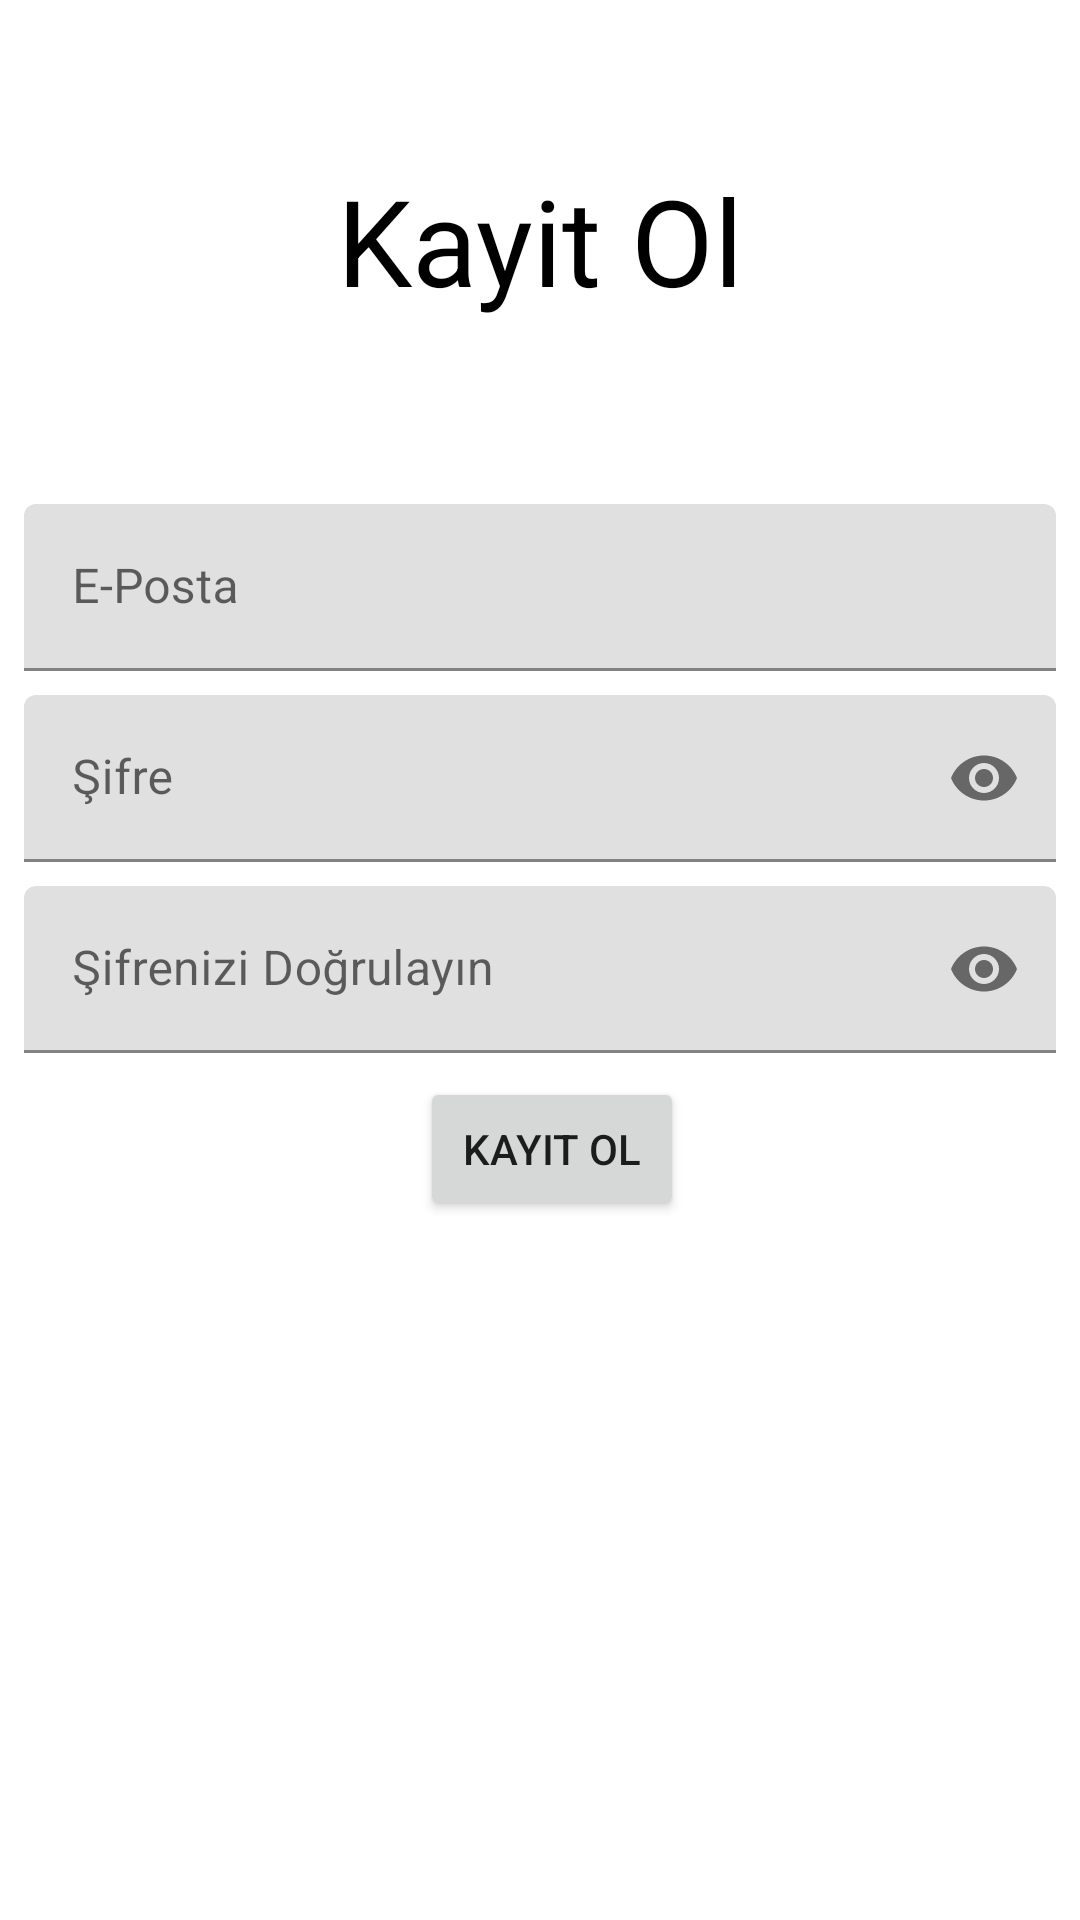

Write the Android layout XML for this screen, with the resource values it uses.
<!-- AndroidManifest.xml: application theme Theme.AndroidTestExample -->
<!-- res/layout/fragment_register.xml -->
<?xml version="1.0" encoding="utf-8"?>
<androidx.constraintlayout.widget.ConstraintLayout xmlns:android="http://schemas.android.com/apk/res/android"
    xmlns:app="http://schemas.android.com/apk/res-auto"
    xmlns:tools="http://schemas.android.com/tools"
    android:layout_width="match_parent"
    android:layout_height="match_parent"
    tools:context=".register.RegisterFragment">

    <TextView
        android:layout_width="wrap_content"
        android:layout_height="wrap_content"
        android:text="@string/register"
        android:textColor="@color/black"
        android:textSize="40sp"
        app:layout_constraintBottom_toTopOf="@+id/guideline3"
        app:layout_constraintEnd_toEndOf="parent"
        app:layout_constraintStart_toStartOf="parent"
        app:layout_constraintTop_toTopOf="parent" />

    <com.google.android.material.textfield.TextInputLayout
        android:id="@+id/registerEpostaTil"
        android:layout_width="match_parent"
        android:layout_height="wrap_content"
        android:hint="@string/e_posta"
        app:layout_constraintEnd_toEndOf="parent"
        app:layout_constraintStart_toStartOf="parent"
        android:layout_margin="8dp"
        app:layout_constraintTop_toTopOf="@+id/guideline3"
        app:startIconContentDescription="@string/e_posta"
        app:startIconDrawable="@drawable/ic_email">

        <com.google.android.material.textfield.TextInputEditText
            android:id="@+id/loginPasswordEt"
            android:layout_width="match_parent"
            android:layout_height="wrap_content" />

    </com.google.android.material.textfield.TextInputLayout>

    <com.google.android.material.textfield.TextInputLayout
        android:id="@+id/registerPasswordTil"
        android:layout_width="match_parent"
        android:layout_height="wrap_content"
        android:layout_margin="8dp"
        android:hint="@string/password"
        app:layout_constraintEnd_toEndOf="parent"
        app:layout_constraintStart_toStartOf="parent"
        app:endIconMode="password_toggle"
        app:layout_constraintTop_toBottomOf="@+id/registerEpostaTil"
        app:startIconContentDescription="@string/password"
        app:startIconDrawable="@drawable/ic_password">

        <com.google.android.material.textfield.TextInputEditText
            android:id="@+id/registerPasswordEt"
            android:layout_width="match_parent"
            android:inputType="textPassword"
            android:layout_height="wrap_content" />

    </com.google.android.material.textfield.TextInputLayout>

    <com.google.android.material.textfield.TextInputLayout
        android:id="@+id/registerValidationPasswordTil"
        android:layout_width="match_parent"
        android:layout_height="wrap_content"
        android:layout_margin="8dp"
        android:hint="@string/password_validation"
        app:layout_constraintEnd_toEndOf="parent"
        app:endIconMode="password_toggle"
        app:layout_constraintStart_toStartOf="parent"
        app:layout_constraintTop_toBottomOf="@+id/registerPasswordTil"
        app:startIconContentDescription="@string/password_validation"
        app:startIconDrawable="@drawable/ic_password">

        <com.google.android.material.textfield.TextInputEditText
            android:id="@+id/registerValidationPasswordEt"
            android:layout_width="match_parent"
            android:inputType="textPassword"
            android:layout_height="wrap_content" />

    </com.google.android.material.textfield.TextInputLayout>


    <Button
        android:id="@+id/registerBtn"
        android:layout_width="wrap_content"
        android:layout_height="wrap_content"
        android:text="@string/register"
        android:layout_marginTop="8dp"
        app:layout_constraintEnd_toEndOf="parent"
        app:layout_constraintStart_toStartOf="@+id/registerValidationPasswordTil"
        app:layout_constraintTop_toBottomOf="@+id/registerValidationPasswordTil" />

    <androidx.constraintlayout.widget.Guideline
        android:id="@+id/guideline3"
        android:layout_width="wrap_content"
        android:layout_height="wrap_content"
        android:orientation="horizontal"
        app:layout_constraintGuide_percent="0.25" />


</androidx.constraintlayout.widget.ConstraintLayout>
<!-- resources referenced by this layout -->
<resources>
  <string name="e_posta">E-Posta</string>
  <string name="password">Şifre</string>
  <string name="password_validation">Şifrenizi Doğrulayın</string>
  <string name="register">Kayit Ol</string>
  <style name="Theme.AndroidTestExample" parent="Theme.MaterialComponents.DayNight.DarkActionBar">
          
          <item name="colorPrimary">@color/purple_500</item>
          <item name="colorPrimaryVariant">@color/purple_700</item>
          <item name="colorOnPrimary">@color/white</item>
          
          <item name="colorSecondary">@color/teal_200</item>
          <item name="colorSecondaryVariant">@color/teal_700</item>
          <item name="colorOnSecondary">@color/black</item>
          
          <item name="android:statusBarColor">?attr/colorPrimaryVariant</item>
          
      </style>
  <!-- not gathered from this repository: default colours our renderer supplied (Android Studio template values) -->
  <color name="purple_500">#FF6200EE</color>
  <color name="purple_700">#FF3700B3</color>
  <color name="teal_200">#FF03DAC5</color>
  <color name="teal_700">#FF018786</color>
  <color name="black">#FF000000</color>
  <color name="white">#FFFFFFFF</color>
</resources>
